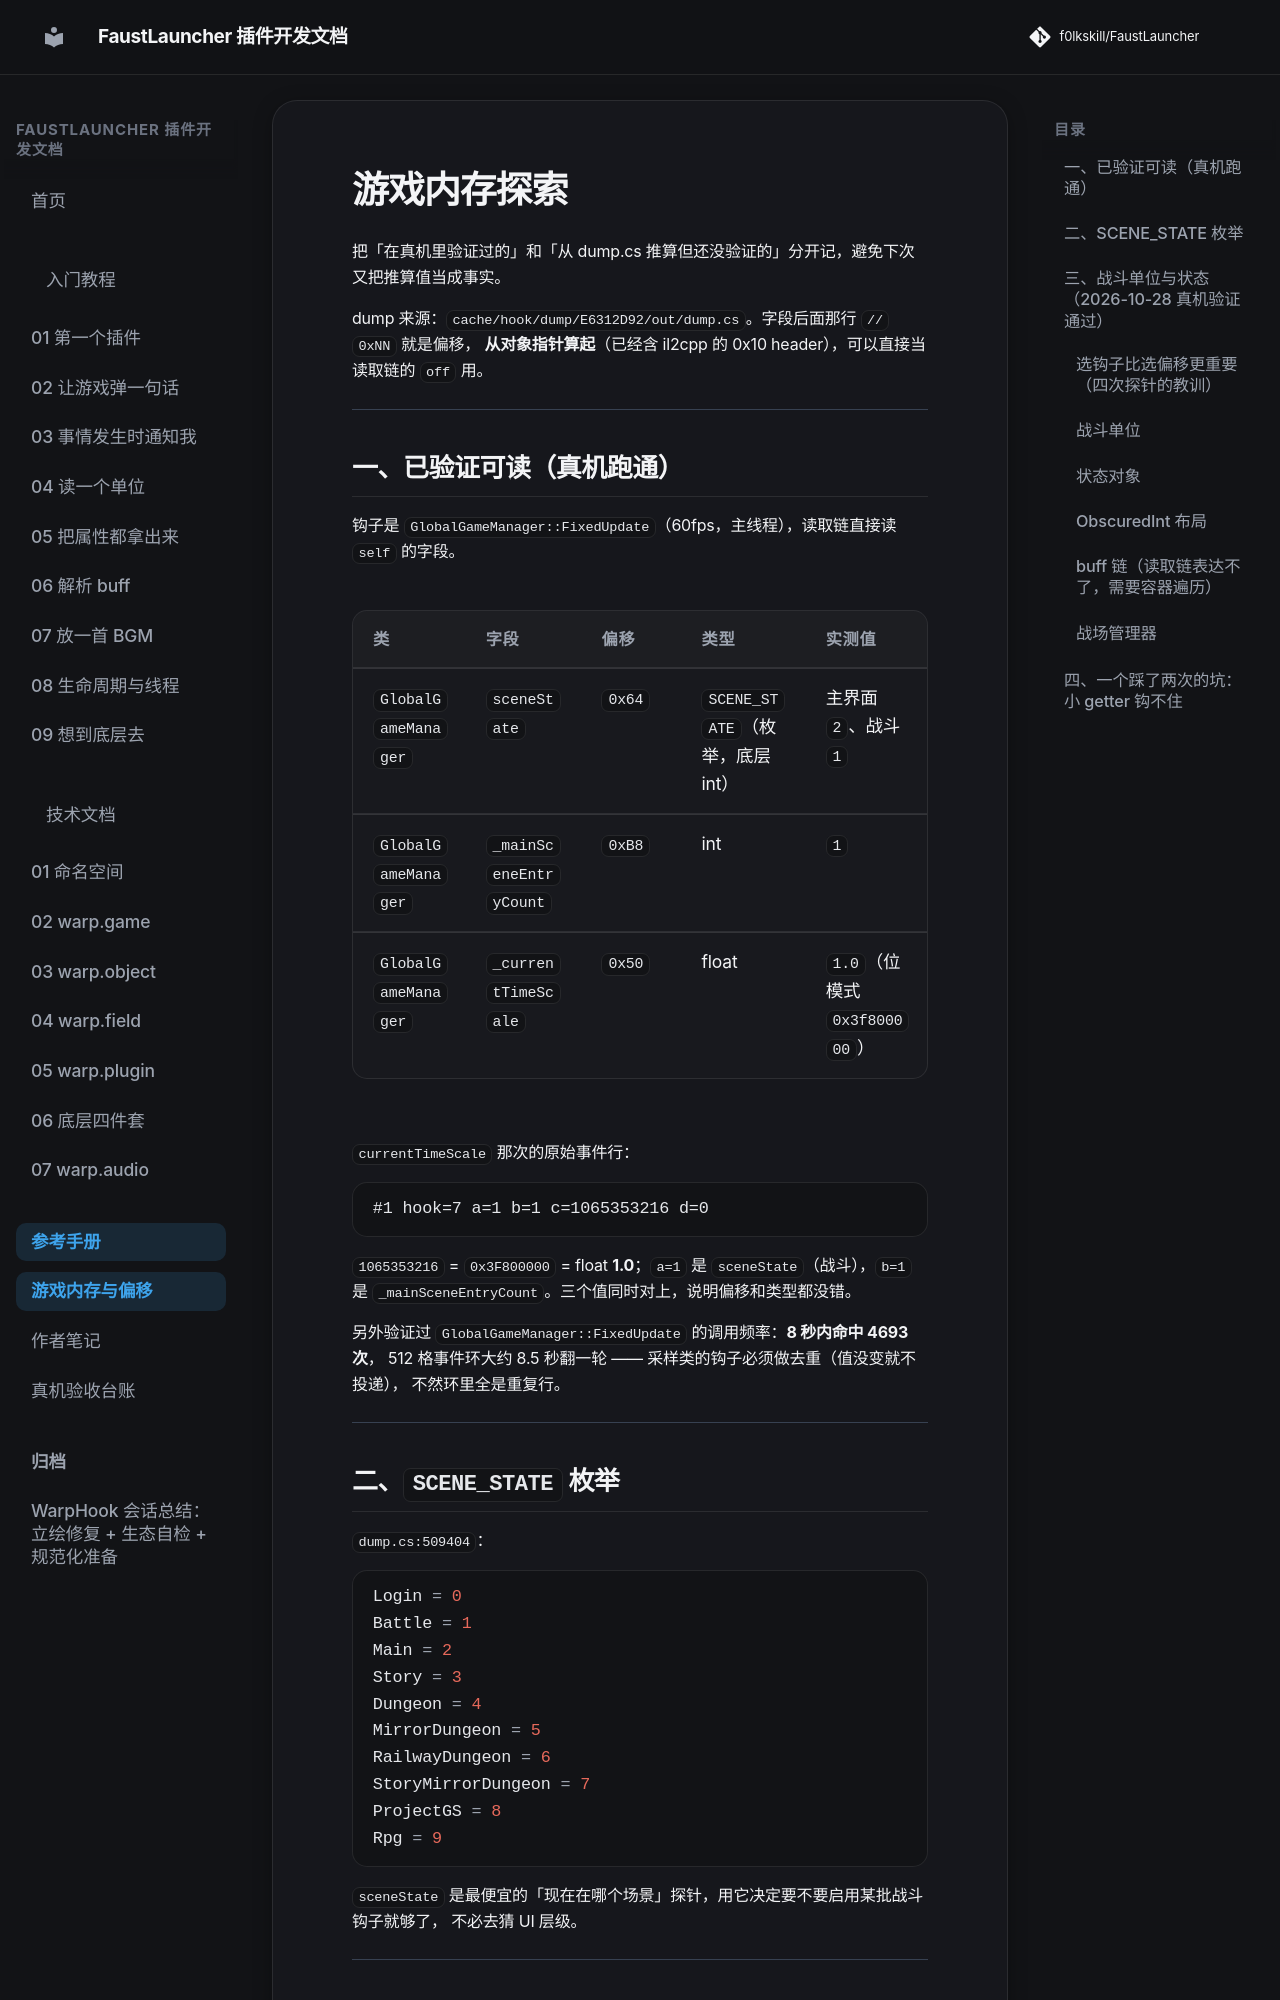

repository: f0lkskill/FaustLauncher · page: reference/game-memory/index.html · generator: mkdocs

# 游戏内存探索

把「在真机里验证过的」和「从 dump.cs 推算但还没验证的」分开记，避免下次又把推算值当成事实。

dump 来源：`cache/hook/dump/E6312D92/out/dump.cs`。字段后面那行 `// 0xNN` 就是偏移，
**从对象指针算起**（已经含 il2cpp 的 0x10 header），可以直接当读取链的 `off` 用。

---

## 一、已验证可读（真机跑通）

钩子是 `GlobalGameManager::FixedUpdate`（60fps，主线程），读取链直接读 `self` 的字段。

| 类 | 字段 | 偏移 | 类型 | 实测值 |
| --- | --- | --- | --- | --- |
| `GlobalGameManager` | `sceneState` | `0x64` | `SCENE_STATE`（枚举，底层 int） | 主界面 `2`、战斗 `1` |
| `GlobalGameManager` | `_mainSceneEntryCount` | `0xB8` | int | `1` |
| `GlobalGameManager` | `_currentTimeScale` | `0x50` | float | `1.0`（位模式 `0x3f800000`） |

`currentTimeScale` 那次的原始事件行：

```
#1 hook=7 a=1 b=1 c=1065353216 d=0
```

`1065353216` = `0x3F800000` = float **1.0**；`a=1` 是 `sceneState`（战斗），`b=1` 是
`_mainSceneEntryCount`。三个值同时对上，说明偏移和类型都没错。

另外验证过 `GlobalGameManager::FixedUpdate` 的调用频率：**8 秒内命中 4693 次**，
512 格事件环大约 8.5 秒翻一轮 —— 采样类的钩子必须做去重（值没变就不投递），
不然环里全是重复行。

---

## 二、`SCENE_STATE` 枚举

`dump.cs:509404`：

```c
Login = 0
Battle = 1
Main = 2
Story = 3
Dungeon = 4
MirrorDungeon = 5
RailwayDungeon = 6
StoryMirrorDungeon = 7
ProjectGS = 8
Rpg = 9
```

`sceneState` 是最便宜的「现在在哪个场景」探针，用它决定要不要启用某批战斗钩子就够了，
不必去猜 UI 层级。

---
